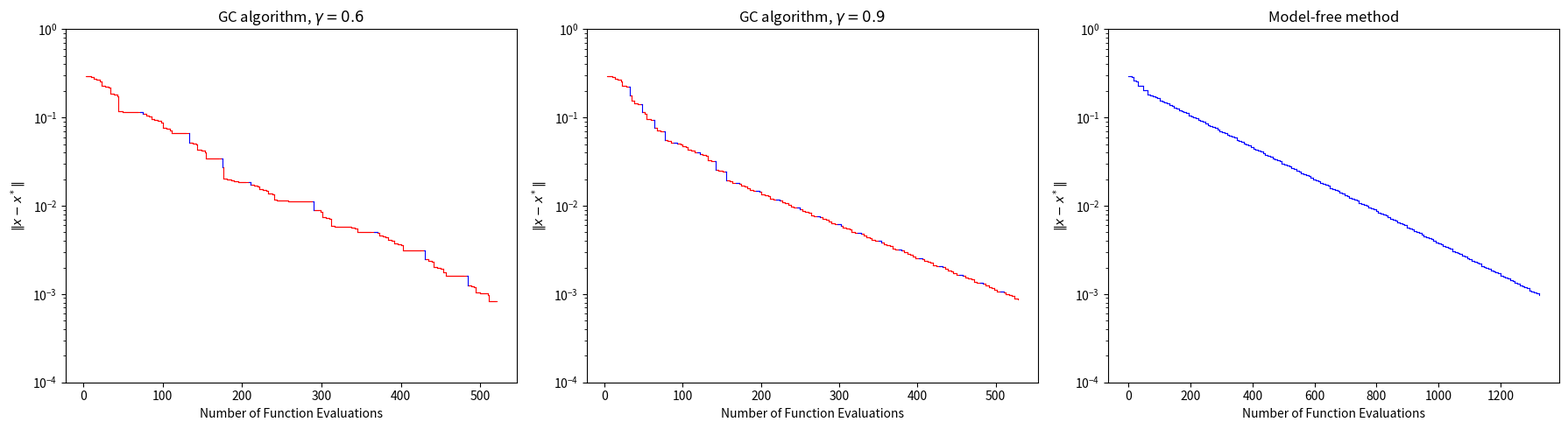

Write the Python code that produced this figure.
"""Reproduce Section 5.1 (Quadratic functions) experiment from:

Li & Han, "Accelerating Model-Free Policy Optimization Using Model-Based
Gradient: A Composite Optimization Perspective", arXiv:2203.11424, 2022.

The experiment compares three algorithms on a synthetic convex quadratic:
  (a) GC (Gradient Compensation) algorithm with gamma = 0.6
  (b) GC algorithm with gamma = 0.9
  (c) Model-free gradient descent (Qu et al. baseline)

The cost is f(x) = f_hat(x) + r(x), decomposed into a model-based part
f_hat (closed-form gradient) and a residual r (treated as a black box).
"""

import numpy as np
import matplotlib
matplotlib.use("Agg")  # non-interactive backend; figure saved to file
import matplotlib.pyplot as plt

# ---------------------------------------------------------------------------
# Problem setup (Section 5.1)
# ---------------------------------------------------------------------------
np.random.seed(0)  # chosen so that the model-free baseline requires
                   # ~1300 function evaluations, close to the paper's ~1600

c1, c2, c3 = 1.0, 0.1, 0.1          # coefficients
Lr = c2                              # smoothness constant of r
n = 4                                # problem dimension
alpha, beta, eta_max = 0.3, 0.5, 1.0 # backtracking line search parameters
eta_min = 0.005                      # minimum step size (model-based regime)

# P: positive definite via P = P^{1/2} (P^{1/2})^T with standard Gaussian entries
P_half = np.random.randn(n, n)
P = P_half @ P_half.T

# Q: random spectral decomposition with spectral radius 10
U, _ = np.linalg.qr(np.random.randn(n, n))
pre_d = np.random.rand(n)
pre_d = pre_d * 10.0 / np.max(pre_d)   # eigenvalues in (0, 10], max = 10
Q = U @ np.diag(pre_d) @ U.T

c3_vec = c3 * np.ones(n)

# Optimal solutions
x_hat_star = np.zeros(n)                                  # argmin f_hat
x_star = np.linalg.solve(c1 * P + c2 * Q, c2 * Q @ c3_vec)  # argmin f

# ---------------------------------------------------------------------------
# Cost functions and gradients
# ---------------------------------------------------------------------------
def func_hat(x):
    return 0.5 * c1 * x.T @ P @ x

def r_func(x):
    return 0.5 * c2 * (x - c3_vec).T @ Q @ (x - c3_vec)

def func(x):
    return func_hat(x) + r_func(x)

def grad_hat(x):
    return c1 * P @ x

def grad_r(x):
    return c2 * Q @ (x - c3_vec)

def grad_func(x):
    return grad_hat(x) + grad_r(x)

# ---------------------------------------------------------------------------
# Global state for function-evaluation counting and trajectory recording
# ---------------------------------------------------------------------------
cnt = 0          # function-evaluation counter
points = []      # list of (nfe, error, mode) tuples

def record(x, mode):
    """Record (current nfe, ||x - x*||, mode)."""
    points.append((cnt, float(np.linalg.norm(x - x_star)), mode))

# ---------------------------------------------------------------------------
# Backtracking line search (Algorithm 2)
# ---------------------------------------------------------------------------
def BTLS(x, vec, emin, emax, mode, fx=None):
    """Backtracking line search.

    Returns step size eta (>0 on success, 0 on failure).
    Counts every func() call.  If *fx* (the value f(x)) is already known
    from a previous evaluation it is reused to avoid a redundant call.
    """
    global cnt
    eta = emax
    norm_vec = np.linalg.norm(vec)

    if fx is None:
        cnt += 1
        record(x, mode)
        fx = func(x)

    while True:
        cnt += 1
        record(x, mode)                 # error unchanged while BTLS in progress
        fx_new = func(x - eta * vec)

        if fx_new <= fx - alpha * eta * norm_vec ** 2:
            return eta, fx_new          # Armijo satisfied

        if eta > emin:
            eta *= beta
        else:
            return 0, fx                # line search fails

# ---------------------------------------------------------------------------
# ModelBasedDescent (subroutine of Algorithm 3)
# ---------------------------------------------------------------------------
def ModelBasedDescent(x, delta, gamma, e0, fx=None):
    """Inner loop of Algorithm 3: repeated model-based updates.

    Stays in the model-based regime while condition (11) holds and the
    modified backtracking line search succeeds.
    """
    x_plus = x.copy()
    g_tilde = grad_hat(x) + delta        # compensated model gradient
    e = e0

    while e <= (1.0 - gamma) / gamma * np.linalg.norm(g_tilde):
        eta, fx_new = BTLS(x, g_tilde, eta_min, eta_max, 'model', fx)
        if eta == 0:
            break
        x_plus = x - eta * g_tilde
        e = Lr * np.linalg.norm(x_plus - x) + e
        record(x_plus, 'model')         # vertical drop: new error, same nfe
        x = x_plus
        g_tilde = grad_hat(x) + delta   # re-evaluate at new x
        fx = fx_new                      # carry f(x) forward

    return x_plus, fx

# ---------------------------------------------------------------------------
# Gradient Compensation algorithm (Algorithm 3)
# ---------------------------------------------------------------------------
def GDC(gamma, iters=1000):
    global cnt, points
    cnt = 0
    points = []

    x = x_hat_star.copy()
    e0 = 0.0

    # --- initial: delta_1 = grad_r(x_hat_star); costs n function evaluations
    cnt += n
    record(x, 'modelfree')
    delta = grad_r(x)
    record(x, 'model')                   # initial point

    fx = None                            # f(x) not yet evaluated

    for _ in range(iters):
        # --- model-based regime
        x, fx = ModelBasedDescent(x, delta, gamma, e0, fx)

        if np.linalg.norm(x - x_star) < 1e-3:
            break

        # --- model-free regime: one step with exact gradient
        cnt += n                         # gradient computation (n evaluations)
        record(x, 'modelfree')
        delta = grad_r(x)                # delta_{i+1} = grad_r(x)
        g = grad_func(x)
        eta, fx = BTLS(x, g, 0.0, eta_max, 'modelfree', fx)
        x_plus = x - eta * g
        e0 = Lr * np.linalg.norm(x_plus - x)
        record(x_plus, 'modelfree')      # vertical drop
        x = x_plus

        if np.linalg.norm(x - x_star) < 1e-3:
            break

    return points

# ---------------------------------------------------------------------------
# Model-free baseline (Qu et al. [18])
# ---------------------------------------------------------------------------
def GDC0(iters=1000):
    global cnt, points
    cnt = 0
    points = []

    x = x_hat_star.copy()
    record(x, 'modelfree')
    fx = None

    for _ in range(iters):
        if np.linalg.norm(x - x_star) < 1e-3:
            break

        cnt += n                         # gradient computation (n evaluations)
        record(x, 'modelfree')
        g = grad_func(x)
        eta, fx = BTLS(x, g, 0.0, eta_max, 'modelfree', fx)
        x = x - eta * g
        record(x, 'modelfree')           # vertical drop

    return points

# ---------------------------------------------------------------------------
# Plotting (replicate Figure 1)
# ---------------------------------------------------------------------------
def plot(points_6, points_9, points_0, filename="figure1.png"):
    fig, axs = plt.subplots(1, 3, figsize=(18, 5))

    for ax, pts, title in zip(
        axs,
        [points_6, points_9, points_0],
        [r"GC algorithm, $\gamma=0.6$",
         r"GC algorithm, $\gamma=0.9$",
         "Model-free method"],
    ):
        nfe = [p[0] for p in pts]
        err = [p[1] for p in pts]
        modes = [p[2] for p in pts]

        for i in range(len(pts) - 1):
            color = 'red' if modes[i] == 'model' else 'blue'
            ax.plot(nfe[i:i+2], err[i:i+2], color=color, linewidth=0.8)

        ax.set_yscale('log')
        ax.set_xlabel("Number of Function Evaluations")
        ax.set_ylabel(r"$\|x - x^*\|$")
        ax.set_title(title)
        ax.set_ylim(bottom=1e-4, top=1e0)

    plt.tight_layout()
    plt.savefig(filename, dpi=150, bbox_inches='tight')
    plt.close(fig)

# ---------------------------------------------------------------------------
# Main entry point
# ---------------------------------------------------------------------------
if __name__ == "__main__":
    pts_6 = GDC(gamma=0.6)
    pts_9 = GDC(gamma=0.9)
    pts_0 = GDC0()

    print(f"GC  gamma=0.6: {pts_6[-1][0]} evals, final error = {pts_6[-1][1]:.2e}")
    print(f"GC  gamma=0.9: {pts_9[-1][0]} evals, final error = {pts_9[-1][1]:.2e}")
    print(f"Model-free   : {pts_0[-1][0]} evals, final error = {pts_0[-1][1]:.2e}")

    plot(pts_6, pts_9, pts_0)
    plt.show()
